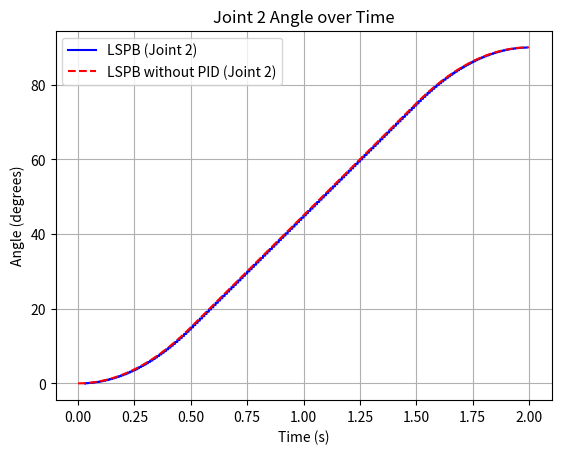

This chart was generated by the following Python code:
import numpy as np
import matplotlib.pyplot as plt

# Định nghĩa các hằng số
PWM_FREQUENCY = 50
MAX_RESOLUTION = 4095
MIN_PULSE_WIDTH = 102.375  # 1ms
MAX_PULSE_WIDTH = 511.875  # 2ms
PWM_PERIOD_MS = 20.0  # 20ms
DT = 0.01  # 20ms = 50Hz

# Hàm chuyển đổi góc sang PWM
def angleToPWM(angle):
    pwm_value = MIN_PULSE_WIDTH + (angle * (MAX_PULSE_WIDTH - MIN_PULSE_WIDTH)) / 180.0
    return pwm_value

# Hàm chuyển đổi PWM sang góc
def PWMToAngle(pwm_value):
    angle = (pwm_value - MIN_PULSE_WIDTH) * 180.0 / (MAX_PULSE_WIDTH - MIN_PULSE_WIDTH)
    return angle

# Class PID Controller
class PID_Controller:
    def __init__(self, Kp, Ki, Kd, setpoint, dt):
        self.Kp = Kp
        self.Ki = Ki
        self.Kd = Kd
        self.setpoint = setpoint
        self.dt = dt
        self.prev_error = 0
        self.integral = 0

    def compute(self, current_value):
        error = self.setpoint - current_value
        self.integral += error * self.dt
        derivative = (error - self.prev_error) / self.dt
        output = (self.Kp * error) + (self.Ki * self.integral) + (self.Kd * derivative)
        self.prev_error = error
        return output

# Hàm khởi tạo LSPB
class LSPB_Params:
    def __init__(self, q0, qf, v_max, a_max, t_total):
        self.q0 = q0
        self.qf = qf
        self.v_max = v_max
        self.t_total = t_total
        self.a_max = a_max

        self.t_acc = v_max / self.a_max
        self.t_const = t_total - 2 * self.t_acc

    def calculate_position(self, t):
        if self.qf > self.q0:  # Trường hợp qf > q0
            if t < self.t_acc:
                return self.q0 + 0.5 * self.a_max * t * t
            elif t < (self.t_acc + self.t_const):
                return (self.q0 +
                        0.5 * self.a_max * self.t_acc * self.t_acc +
                        self.v_max * (t - self.t_acc))
            elif t < self.t_total:
                t_dec = t - self.t_acc - self.t_const
                return (self.q0 +
                        0.5 * self.a_max * self.t_acc * self.t_acc +
                        self.v_max * self.t_const +
                        self.v_max * t_dec -
                        0.5 * self.a_max * t_dec * t_dec)
            else:
                return self.qf
        elif self.qf < self.q0:  # Trường hợp qf < q0
            if t < self.t_acc:
                return self.q0 - 0.5 * self.a_max * t * t
            elif t < (self.t_acc + self.t_const):
                return (self.q0 -
                        0.5 * self.a_max * self.t_acc * self.t_acc -
                        self.v_max * (t - self.t_acc))
            elif t < self.t_total:
                t_dec = t - self.t_acc - self.t_const
                return (self.q0 -
                        0.5 * self.a_max * self.t_acc * self.t_acc -
                        self.v_max * self.t_const -
                        self.v_max * t_dec +
                        0.5 * self.a_max * t_dec * t_dec)
            else:
                return self.qf
        else:  # Trường hợp qf == q0
            return self.qf

# Khởi tạo các giá trị
current_angles = [90.0, 90.0, 90.0, 90.0, 0.0]
target_angles = [0.0, 100.0, 101.0, 0.0, 90.0]
lspb = [LSPB_Params(current_angles[i], target_angles[i], 60, 120, 2.0) for i in range(5)]
angles_lspb = [0.0] * 5
angles_pid = [0.0] * 5

# Tạo danh sách để lưu trữ góc và thời gian cho LSPB
time_values_lspb = []
angle_values_lspb = []

# Tạo danh sách để lưu trữ góc và thời gian cho LSPB không PID
time_values_lspb_no_pid = []
angle_values_lspb_no_pid = []


# Vòng lặp điều khiển cho từng khớp
for i in range(5):
    current_pwm = angleToPWM(current_angles[i])
    pid = PID_Controller(0.1, 0.03, 0, current_pwm, 0.01)  # khởi tạo PID với current_pwm
    for t in np.arange(0, lspb[i].t_total + DT, DT):
        target_angle = lspb[i].calculate_position(t)
        target_pwm = angleToPWM(target_angle)
        pid.setpoint = target_pwm  # Cập nhật setpoint cho PID

        if(i == 4):
            time_values_lspb_no_pid.append(t)
            angle_values_lspb_no_pid.append(target_angle)


        # Điều khiển servo để đạt tới góc mục tiêu bằng PID
        while abs(current_pwm - target_pwm) > 0.1:
            current_pwm += pid.compute(current_pwm) * 0.01
            angles_lspb[i] = PWMToAngle(current_pwm)  # Chuyển đổi PWM sang góc

            # Lưu giá trị thời gian và góc cho LSPB
            if(i == 4):
                time_values_lspb.append(t)
                angle_values_lspb.append(angles_lspb[i])

    # Lưu góc cuối cùng tại thời điểm t
    angles_lspb[i] = PWMToAngle(current_pwm)

# Vẽ đồ thị LSPB
plt.plot(time_values_lspb, angle_values_lspb, label='LSPB (Joint 2)', color='blue')
# Vẽ đồ thị LSPB không PID
plt.plot(time_values_lspb_no_pid, angle_values_lspb_no_pid, label='LSPB without PID (Joint 2)', color='red', linestyle='--')

plt.title('Joint 2 Angle over Time')
plt.xlabel('Time (s)')
plt.ylabel('Angle (degrees)')
plt.legend()
plt.grid()
plt.show()


